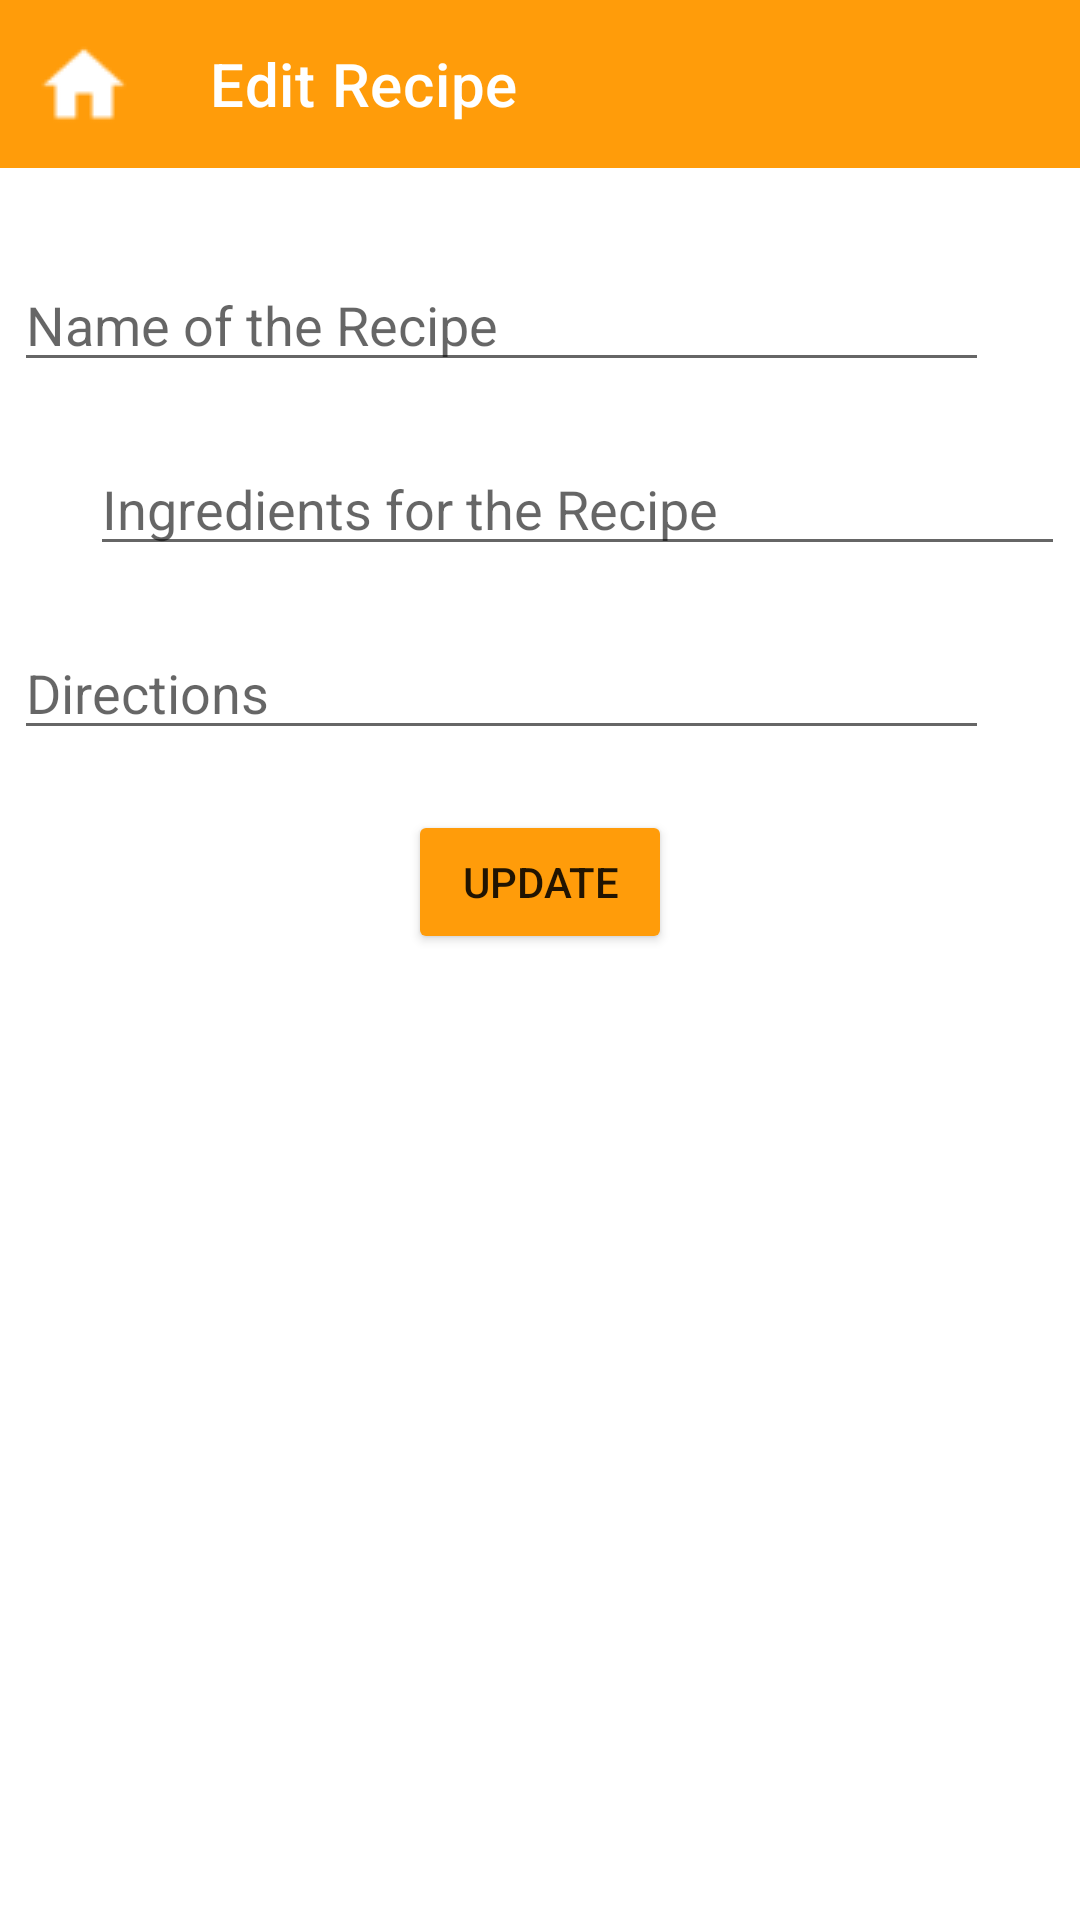

This screen was rendered from an Android layout file. Write that file and the resources it references.
<!-- AndroidManifest.xml: application theme Theme.4FlicksApp -->
<!-- res/layout/activity_update_recipe.xml -->
<?xml version="1.0" encoding="utf-8"?>
<androidx.constraintlayout.widget.ConstraintLayout xmlns:android="http://schemas.android.com/apk/res/android"
    xmlns:app="http://schemas.android.com/apk/res-auto"
    xmlns:tools="http://schemas.android.com/tools"
    android:layout_width="match_parent"
    android:layout_height="match_parent"
    tools:context=".update_recipe">

    <androidx.appcompat.widget.Toolbar
        android:id="@+id/toolbar"
        android:layout_width="match_parent"
        android:layout_height="wrap_content"
        android:background="#FF9C0A"
        android:minHeight="?attr/actionBarSize"
        android:theme="?attr/actionBarTheme"
        app:layout_constraintEnd_toEndOf="parent"
        app:layout_constraintHorizontal_bias="0.5"
        app:layout_constraintStart_toStartOf="parent"
        app:layout_constraintTop_toTopOf="parent"
        app:title="@string/ToolBarTitle3"
        app:titleMarginStart="70dp"
        app:titleTextColor="#FFFFFF" />

    <ImageButton
        android:id="@+id/home"
        android:layout_width="58dp"
        android:layout_height="53dp"
        app:layout_constraintStart_toStartOf="parent"
        app:layout_constraintTop_toTopOf="parent"
        app:srcCompat="@drawable/home" />

    <EditText
        android:id="@+id/EditRecipeName"
        android:layout_width="325dp"
        android:layout_height="wrap_content"
        android:layout_marginStart="30dp"
        android:layout_marginTop="30dp"
        android:layout_marginEnd="56dp"
        android:hint="Name of the Recipe"
        app:layout_constraintEnd_toEndOf="parent"
        app:layout_constraintStart_toStartOf="parent"
        app:layout_constraintTop_toBottomOf="@+id/toolbar" />

    <EditText
        android:id="@+id/EditRecipeIngredients"
        android:layout_width="325dp"
        android:layout_height="wrap_content"
        android:layout_marginStart="30dp"
        android:layout_marginTop="20dp"
        android:layout_marginEnd="56dp"
        android:hint="Ingredients for the Recipe"
        app:layout_constraintEnd_toEndOf="parent"
        app:layout_constraintHorizontal_bias="0.0"
        app:layout_constraintStart_toStartOf="parent"
        app:layout_constraintTop_toBottomOf="@+id/EditRecipeName" />

    <EditText
        android:id="@+id/EditDirections"
        android:layout_width="325dp"
        android:layout_height="wrap_content"
        android:layout_marginStart="30dp"
        android:layout_marginTop="20dp"
        android:layout_marginEnd="56dp"
        android:hint="Directions"
        app:layout_constraintEnd_toEndOf="parent"
        app:layout_constraintStart_toStartOf="parent"
        app:layout_constraintTop_toBottomOf="@+id/EditRecipeIngredients" />

    <Button
        android:id="@+id/recipeUpdate"
        android:layout_width="wrap_content"
        android:layout_height="wrap_content"
        android:layout_marginTop="20dp"
        android:text="Update"
        app:backgroundTint="#FF9C0A"
        app:layout_constraintEnd_toEndOf="parent"
        app:layout_constraintHorizontal_bias="0.5"
        app:layout_constraintStart_toStartOf="parent"
        app:layout_constraintTop_toBottomOf="@+id/EditDirections" />

</androidx.constraintlayout.widget.ConstraintLayout>
<!-- resources referenced by this layout -->
<resources>
  <!-- drawable home: png bitmap (drawable, 803 bytes) -->
  <string name="ToolBarTitle3">Edit Recipe</string>
  <style name="Theme.4FlicksApp" parent="Theme.MaterialComponents.DayNight.NoActionBar">
          
          <item name="colorPrimary">@color/purple_500</item>
          <item name="colorPrimaryVariant">#ff7f00</item>
          <item name="colorOnPrimary">@color/white</item>
          
          <item name="colorSecondary">@color/teal_200</item>
          <item name="colorSecondaryVariant">@color/teal_700</item>
          <item name="colorOnSecondary">@color/black</item>
          
          <item name="android:statusBarColor" tools:targetApi="l">?attr/colorPrimaryVariant</item>
          
      </style>
  <color name="purple_500">#FF9C0A</color>
  <color name="white">#FFFFFFFF</color>
  <color name="teal_200">#FD8761</color>
  <color name="teal_700">#FF018786</color>
  <color name="black">#FF000000</color>
</resources>
